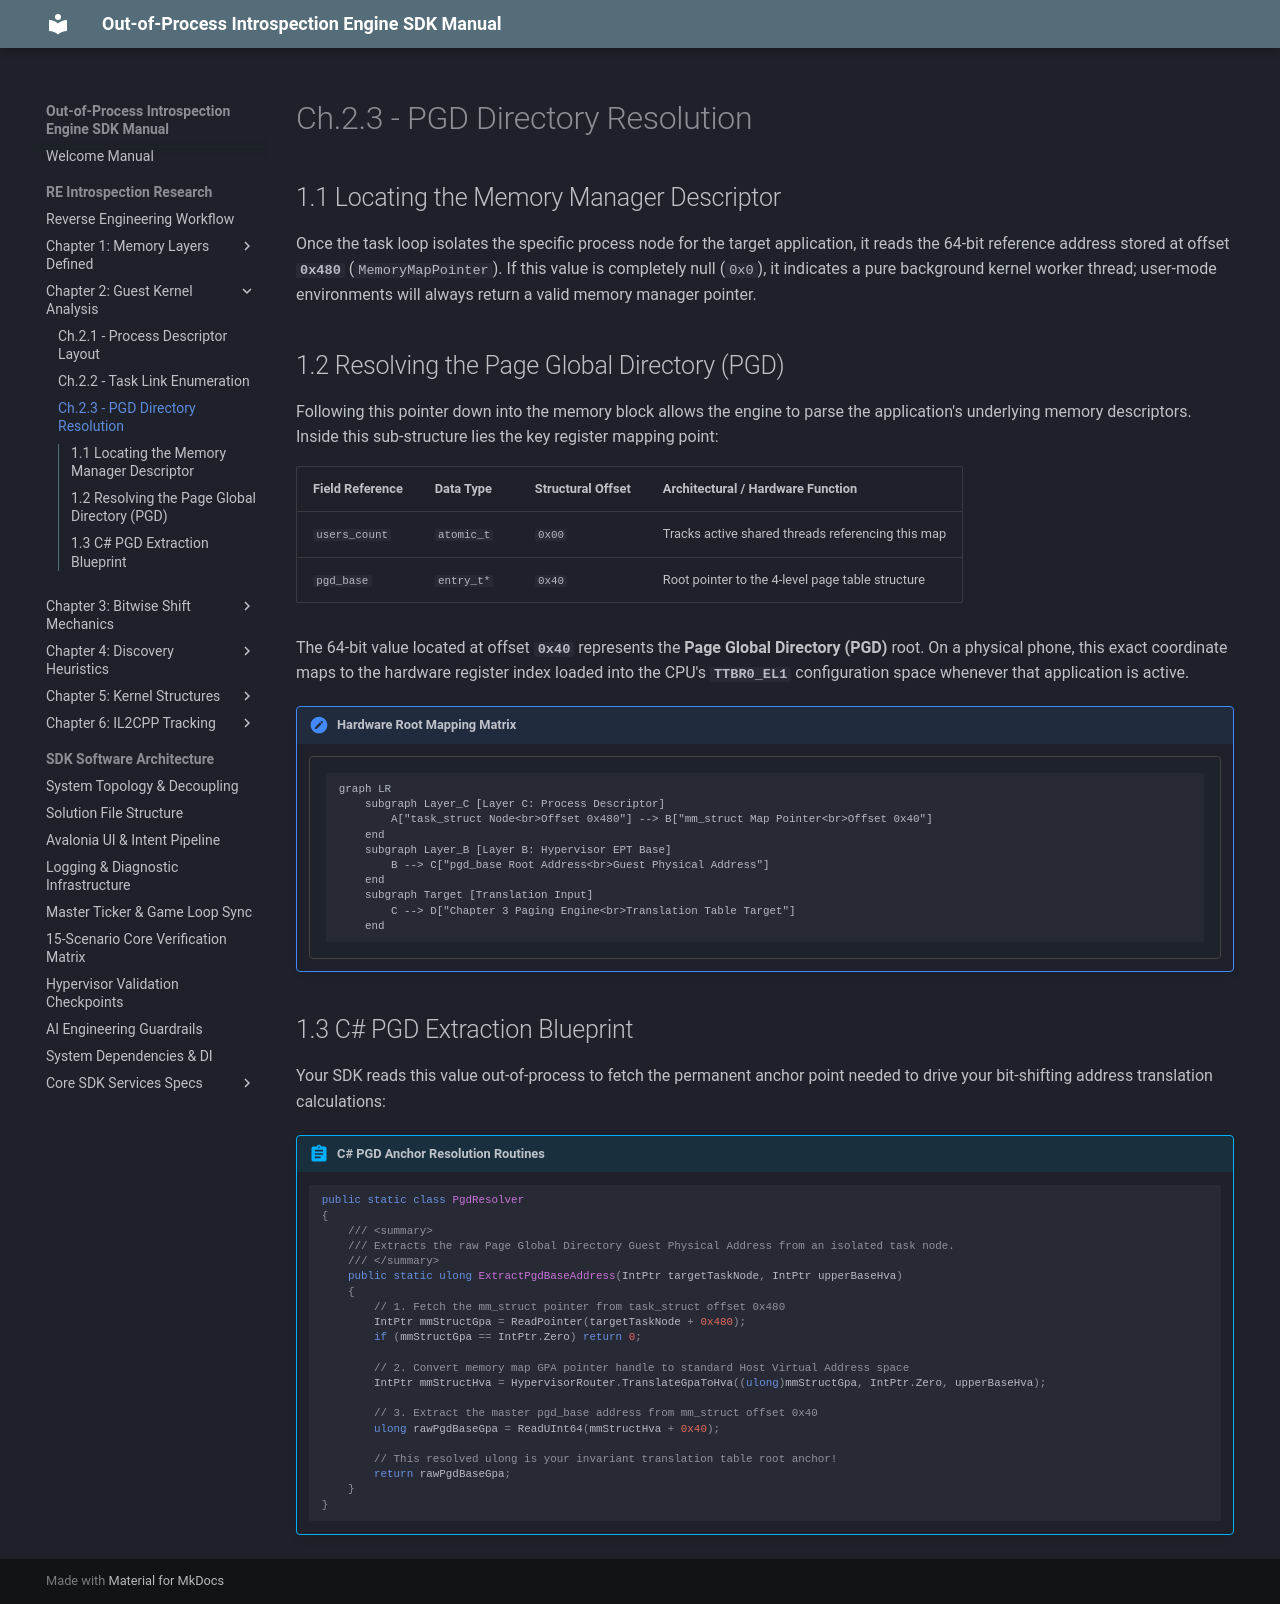

repository: xxVintersorgxx/MuMuSDK · page: core/overview/chapter_2/pgd_resolution/index.html · generator: mkdocs

# Ch.2.3 - PGD Directory Resolution

## 1.1 Locating the Memory Manager Descriptor
Once the task loop isolates the specific process node for the target application, it reads the 64-bit reference address stored at offset **`0x480`** (`MemoryMapPointer`). If this value is completely null (`0x0`), it indicates a pure background kernel worker thread; user-mode environments will always return a valid memory manager pointer.

## 1.2 Resolving the Page Global Directory (PGD)
Following this pointer down into the memory block allows the engine to parse the application's underlying memory descriptors. Inside this sub-structure lies the key register mapping point:

| Field Reference | Data Type | Structural Offset | Architectural / Hardware Function |
| :--- | :--- | :--- | :--- |
| `users_count` | `atomic_t` | `0x00` | Tracks active shared threads referencing this map |
| `pgd_base` | `entry_t*` | `0x40` | Root pointer to the 4-level page table structure |

The 64-bit value located at offset **`0x40`** represents the **Page Global Directory (PGD)** root. On a physical phone, this exact coordinate maps to the hardware register index loaded into the CPU's **`TTBR0_EL1`** configuration space whenever that application is active.

!!! note "Hardware Root Mapping Matrix"
    ```mermaid
    graph LR
        subgraph Layer_C [Layer C: Process Descriptor]
            A["task_struct Node<br>Offset 0x480"] --> B["mm_struct Map Pointer<br>Offset 0x40"]
        end
        subgraph Layer_B [Layer B: Hypervisor EPT Base]
            B --> C["pgd_base Root Address<br>Guest Physical Address"]
        end
        subgraph Target [Translation Input]
            C --> D["Chapter 3 Paging Engine<br>Translation Table Target"]
        end
    ```

## 1.3 C# PGD Extraction Blueprint
Your SDK reads this value out-of-process to fetch the permanent anchor point needed to drive your bit-shifting address translation calculations:

!!! abstract "C# PGD Anchor Resolution Routines"
    ```csharp
    public static class PgdResolver
    {
        /// <summary>
        /// Extracts the raw Page Global Directory Guest Physical Address from an isolated task node.
        /// </summary>
        public static ulong ExtractPgdBaseAddress(IntPtr targetTaskNode, IntPtr upperBaseHva)
        {
            // 1. Fetch the mm_struct pointer from task_struct offset 0x480
            IntPtr mmStructGpa = ReadPointer(targetTaskNode + 0x480);
            if (mmStructGpa == IntPtr.Zero) return 0;

            // 2. Convert memory map GPA pointer handle to standard Host Virtual Address space
            IntPtr mmStructHva = HypervisorRouter.TranslateGpaToHva((ulong)mmStructGpa, IntPtr.Zero, upperBaseHva);

            // 3. Extract the master pgd_base address from mm_struct offset 0x40
            ulong rawPgdBaseGpa = ReadUInt64(mmStructHva + 0x40);
            
            // This resolved ulong is your invariant translation table root anchor!
            return rawPgdBaseGpa;
        }
    }
    ```
